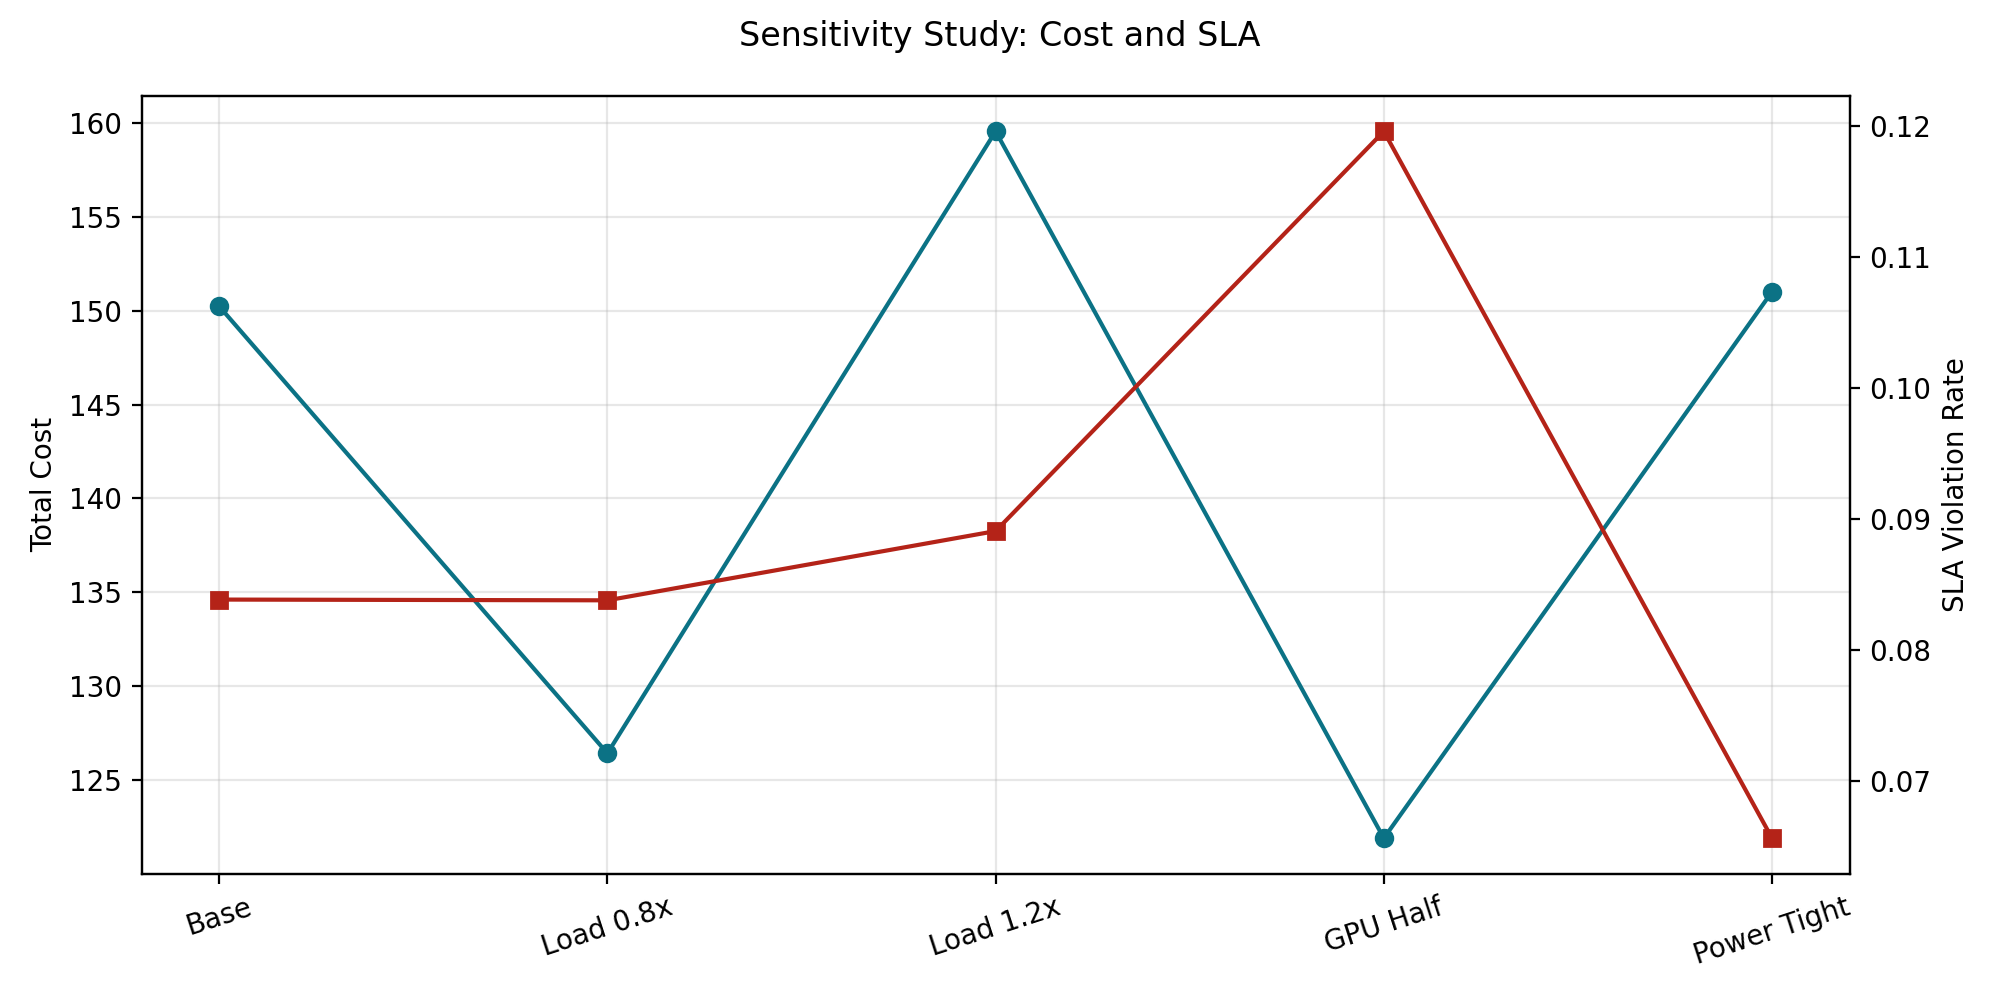

Data behind this chart, as committed beside it:
scenario, total_energy_kwh, total_cost, avg_delay_hours, sla_violation_rate, completion_rate, avg_cpu_utilization, avg_gpu_utilization, load_imbalance, peak_valley_gap_kw, unit_token_energy_kwh_per_million, unit_token_cost_per_million
基准场景, 189.5, 150.2, 0.8558, 0.08387, 0.9161, 0.7584, 0.6584, 0.3416, 11.79, 96.39, 76.41
低负载0.8x, 160.3, 126.4, 0.6891, 0.08381, 0.9162, 0.7022, 0.6142, 0.3475, 9.932, 120.3, 94.87
高负载1.2x, 195.6, 159.6, 0.7163, 0.08909, 0.9109, 0.7906, 0.7039, 0.3282, 13.3, 107, 87.33
GPU数量减半, 153.5, 121.9, 0.8876, 0.1196, 0.8804, 0.8538, 0.6272, 0.341, 10.05, 112.6, 89.41
功率上限收紧, 196.3, 151, 1.038, 0.06567, 0.9343, 0.7267, 0.6191, 0.1876, 8.353, 102.7, 78.99
